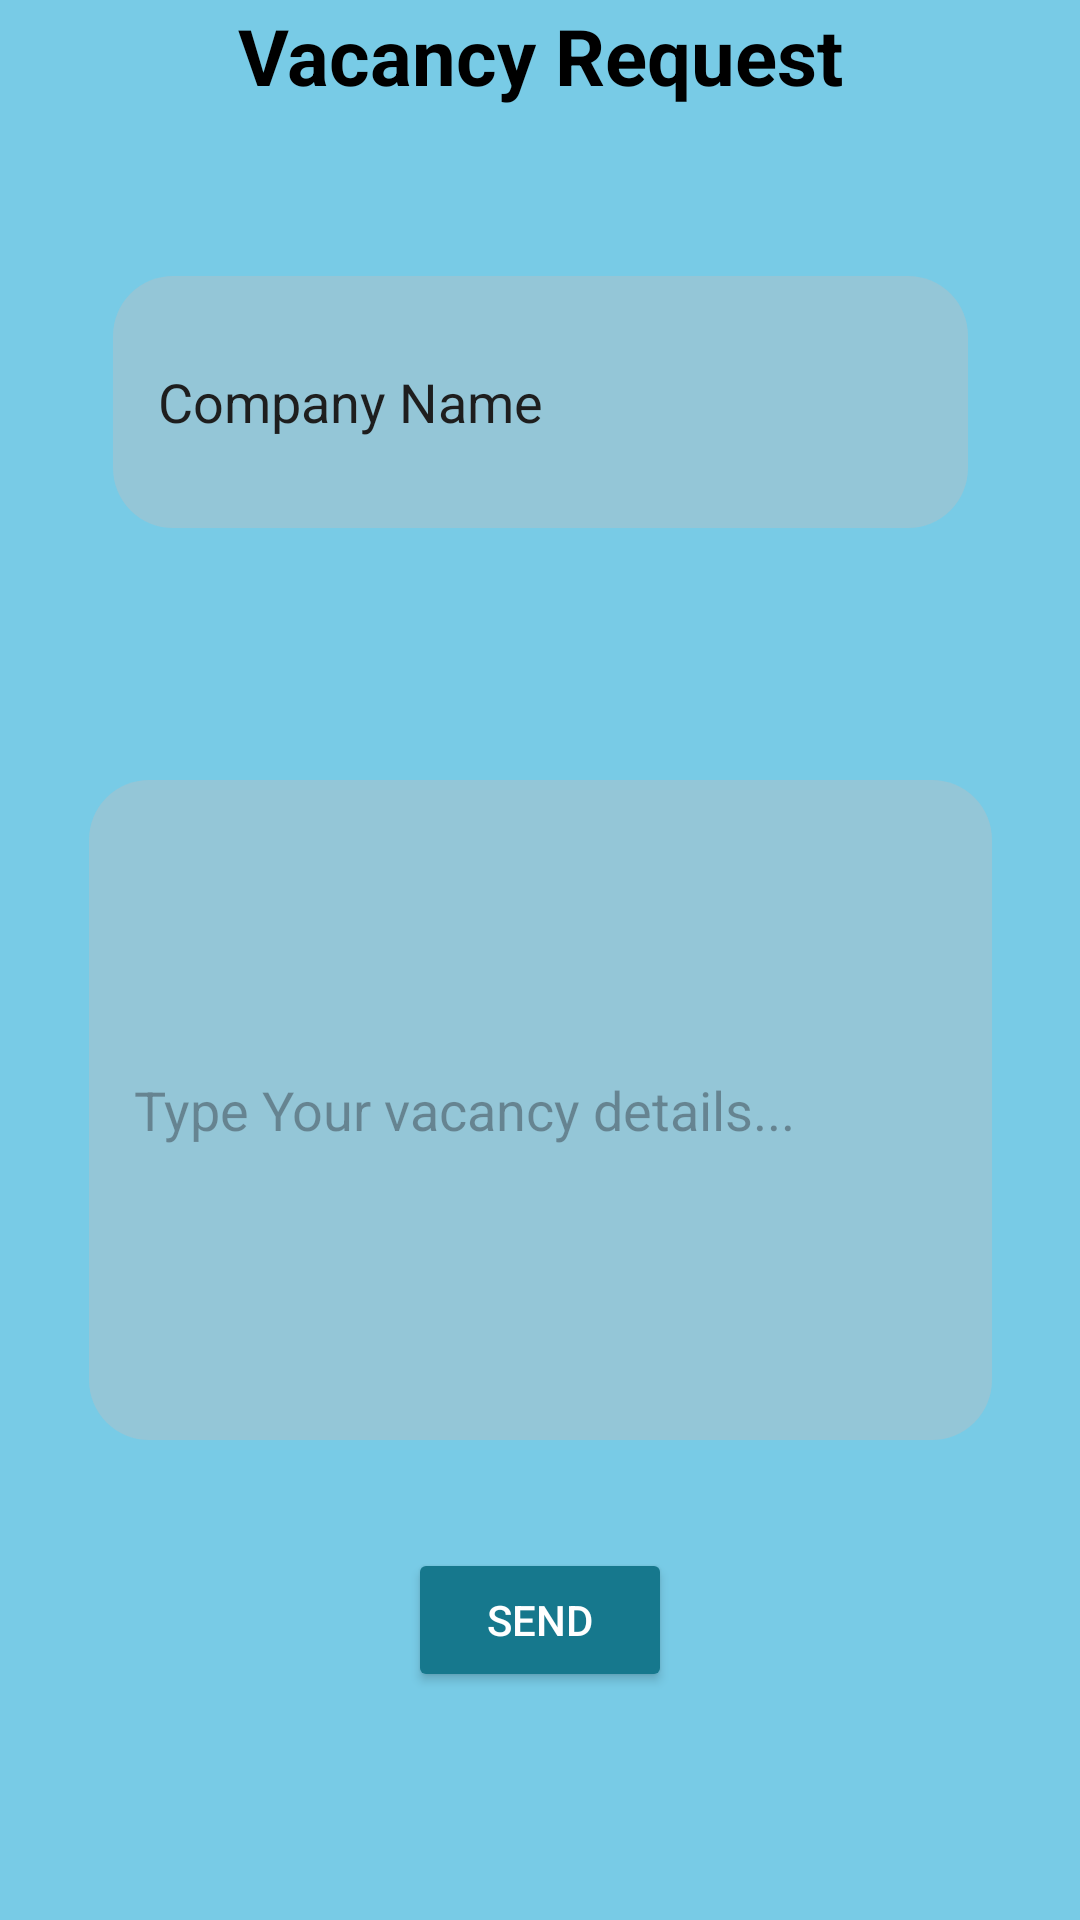

Layout XML and referenced resources for this Android screen:
<!-- AndroidManifest.xml: application theme Theme.FreelancingApp -->
<!-- res/layout/activity_send_message.xml -->
<?xml version="1.0" encoding="utf-8"?>
<androidx.constraintlayout.widget.ConstraintLayout xmlns:android="http://schemas.android.com/apk/res/android"
    xmlns:app="http://schemas.android.com/apk/res-auto"
    xmlns:tools="http://schemas.android.com/tools"
    android:layout_width="match_parent"
    android:layout_height="match_parent"
    android:background="#78CBE6"
    tools:context=".AddVacancy">


    <EditText
        android:id="@+id/messageContent"
        android:layout_width="301dp"
        android:layout_height="220dp"
        android:layout_marginBottom="36dp"
        android:background="@drawable/frame_background_green"
        android:ems="10"
        android:hint="Type Your vacancy details..."
        android:inputType="textPersonName"
        android:padding="15dp"
        app:layout_constraintBottom_toTopOf="@+id/messageSaveBtn"
        app:layout_constraintEnd_toEndOf="parent"
        app:layout_constraintHorizontal_bias="0.5"
        app:layout_constraintStart_toStartOf="parent" />

    <Button
        android:id="@+id/messageSaveBtn"
        android:layout_width="wrap_content"
        android:layout_height="wrap_content"
        android:layout_marginBottom="76dp"
        android:backgroundTint="@color/DBlue"
        android:text="Send"
        android:textColor="@color/white"
        app:layout_constraintBottom_toBottomOf="parent"
        app:layout_constraintEnd_toEndOf="parent"
        app:layout_constraintHorizontal_bias="0.5"
        app:layout_constraintStart_toStartOf="parent" />

    <EditText
        android:id="@+id/messageEmail"
        android:layout_width="285dp"
        android:layout_height="84dp"
        android:layout_marginBottom="84dp"
        android:background="@drawable/frame_background_green"
        android:ems="10"
        android:hint="Company Name"
        android:inputType="textPersonName"
        android:padding="15dp"
        android:textColorHint="@color/black"
        app:layout_constraintBottom_toTopOf="@+id/messageContent"
        app:layout_constraintEnd_toEndOf="parent"
        app:layout_constraintHorizontal_bias="0.5"
        app:layout_constraintStart_toStartOf="parent" />

    <TextView
        android:id="@+id/textView80"
        android:layout_width="wrap_content"
        android:layout_height="wrap_content"
        android:layout_marginBottom="56dp"
        android:text="Vacancy Request"
        android:textAlignment="center"
        android:textColor="#000000"
        android:textSize="26dp"
        android:textStyle="bold"
        app:layout_constraintBottom_toTopOf="@+id/messageEmail"
        app:layout_constraintEnd_toEndOf="parent"
        app:layout_constraintHorizontal_bias="0.5"
        app:layout_constraintStart_toStartOf="parent"
        app:layout_constraintTop_toTopOf="parent"
        app:layout_constraintVertical_bias="0.887" />
</androidx.constraintlayout.widget.ConstraintLayout>
<!-- resources referenced by this layout -->
<resources>
  <color name="DBlue">#16788D</color>
  <color name="black">#1E1E1E</color>
  <color name="white">#FFFFFFFF</color>
  <!-- drawable frame_background_green (drawable) -->
  <?xml version="1.0" encoding="utf-8"?>
  <selector xmlns:android="http://schemas.android.com/apk/res/android">
      <item>
          <shape android:shape="rectangle">
              <corners android:radius="20dp"/>
              <solid android:color="#94C6D7"/>
          </shape>
      </item>
  </selector>
  <style name="Theme.FreelancingApp" parent="Base.Theme.FreelancingApp" />
  <style name="Base.Theme.FreelancingApp" parent="Theme.Material3.DayNight.NoActionBar">
          
          
          <item name="colorOnPrimary">@color/DBlue</item>item&gt;
          <item name="android:statusBarColor">@color/DBlue</item>&gt;
      </style>
</resources>
